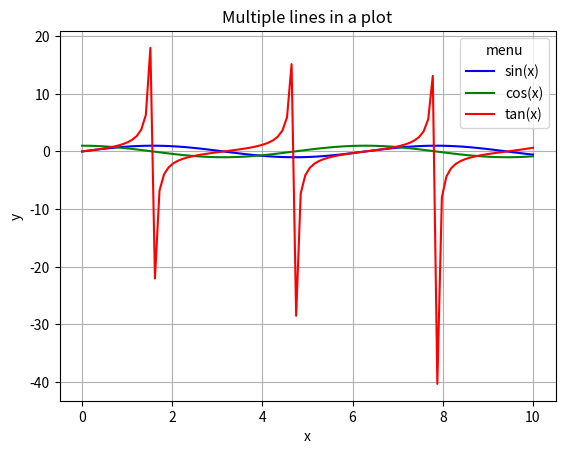

Reproduce this figure in Python.
import matplotlib.pyplot as plt 
import numpy as np 
x=np.linspace(0,10,100)
y1=np.sin(x)
y2=np.cos(x)
y3=np.tan(x)

plt.plot(x,y1,label='sin(x)',color='b')
plt.plot(x,y2,label='cos(x)',color='g')
plt.plot(x,y3,label='tan(x)',color='r')

plt.xlabel('x')
plt.ylabel('y')
plt.title('Multiple lines in a plot')
plt.legend(title='menu')
plt.grid()
plt.show()